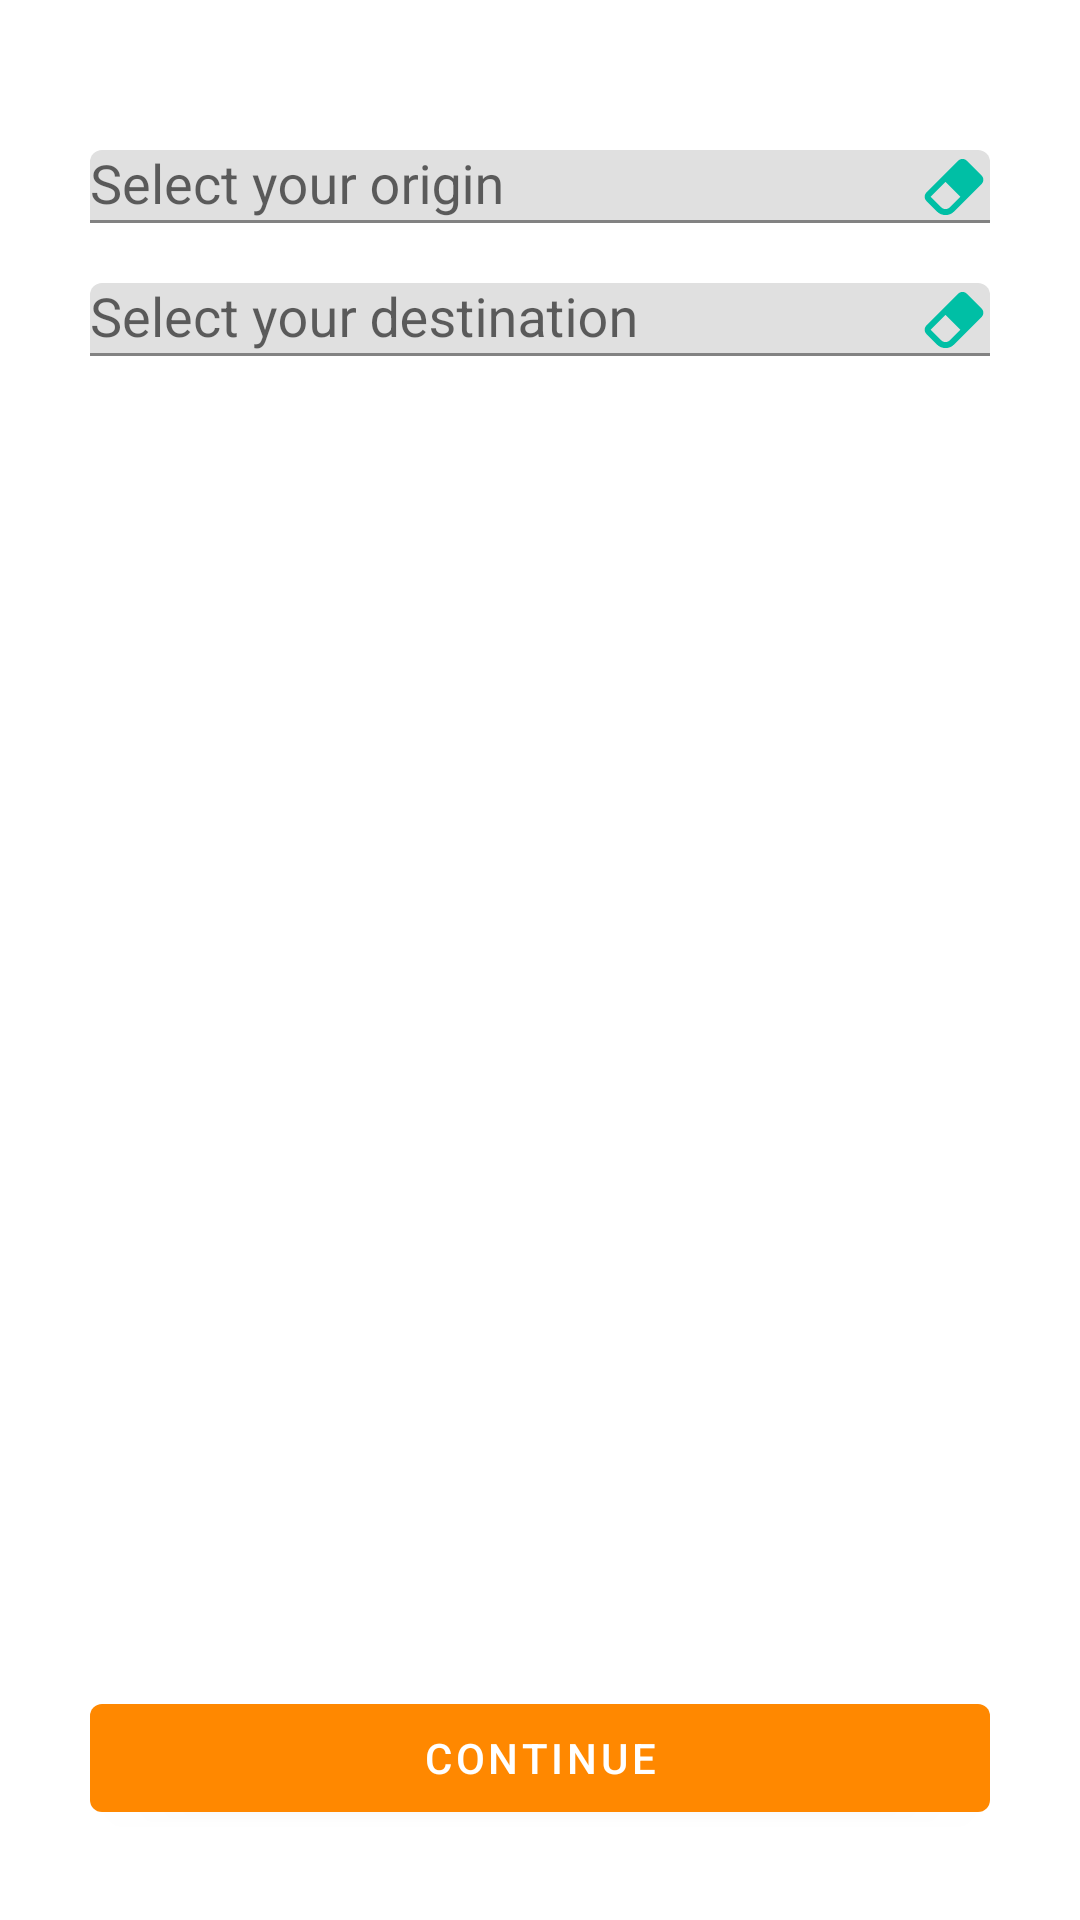

Layout XML and referenced resources for this Android screen:
<!-- AndroidManifest.xml: application theme MaterialComponents.DarkActionBar -->
<!-- res/layout/activity_form.xml -->
<?xml version="1.0" encoding="utf-8"?>
<RelativeLayout xmlns:android="http://schemas.android.com/apk/res/android"
    xmlns:tools="http://schemas.android.com/tools"
    android:layout_width="match_parent"
    android:layout_height="match_parent"
    xmlns:app="http://schemas.android.com/apk/res-auto"
    android:orientation="vertical"
    tools:context=".view.form.FormActivity">

    <androidx.coordinatorlayout.widget.CoordinatorLayout
        android:layout_width="match_parent"
        android:layout_height="match_parent">

        <RelativeLayout
            android:layout_width="match_parent"
            android:layout_height="match_parent"
            android:padding="30dp">

            <com.google.android.material.textfield.TextInputLayout
                android:id="@+id/searchViewOriginLayout"
                android:layout_width="match_parent"
                android:layout_height="wrap_content"
                android:layout_marginTop="20dp"
                android:hint="@string/origin_label"
                android:orientation="horizontal"
                app:hintTextAppearance="@style/LabelStyle"
                app:errorTextAppearance="@style/TextError">

                <androidx.appcompat.widget.AppCompatAutoCompleteTextView
                    android:id="@+id/searchViewOrigin"
                    android:layout_width="match_parent"
                    android:layout_height="wrap_content"
                    android:completionThreshold="1"
                    android:maxLines="1"
                    android:drawableEnd="@drawable/eraser" />

            </com.google.android.material.textfield.TextInputLayout>

            <com.google.android.material.textfield.TextInputLayout
                android:id="@+id/searchViewDestinationLayout"
                android:layout_width="match_parent"
                android:layout_height="wrap_content"
                android:layout_marginTop="20dp"
                android:layout_below="@+id/searchViewOriginLayout"
                android:hint="@string/destination_label"
                app:hintTextAppearance="@style/LabelStyle"
                app:errorTextAppearance="@style/TextError">

                <androidx.appcompat.widget.AppCompatAutoCompleteTextView
                    android:id="@+id/searchViewDestination"
                    android:layout_width="match_parent"
                    android:layout_height="wrap_content"
                    android:completionThreshold="1"
                    android:maxLines="1"
                    android:drawableEnd="@drawable/eraser"/>

            </com.google.android.material.textfield.TextInputLayout>

            <com.google.android.material.button.MaterialButton
                android:id="@+id/searchFlights"
                android:layout_width="match_parent"
                android:layout_height="wrap_content"
                android:layout_alignParentBottom="true"
                android:text="@string/search_fly_button" />

        </RelativeLayout>

    </androidx.coordinatorlayout.widget.CoordinatorLayout>

</RelativeLayout>
<!-- resources referenced by this layout -->
<resources>
  <!-- drawable eraser (drawable) -->
  <vector xmlns:android="http://schemas.android.com/apk/res/android"
      android:height="24dp"
      android:width="24dp"
      android:viewportWidth="24"
      android:viewportHeight="24">
      <path android:fillColor="@color/corporate_blue" android:pathData="M16.24,3.56L21.19,8.5C21.97,9.29 21.97,10.55 21.19,11.34L12,20.53C10.44,22.09 7.91,22.09 6.34,20.53L2.81,17C2.03,16.21 2.03,14.95 2.81,14.16L13.41,3.56C14.2,2.78 15.46,2.78 16.24,3.56M4.22,15.58L7.76,19.11C8.54,19.9 9.8,19.9 10.59,19.11L14.12,15.58L9.17,10.63L4.22,15.58Z" />
  </vector>
  <string name="destination_label">Select your destination</string>
  <string name="origin_label">Select your origin</string>
  <string name="search_fly_button">Continue</string>
  <style name="LabelStyle">
          <item name="android:textColor">@color/corporate_orange</item>
          <item name="android:textStyle">bold</item>
          <item name="android:textSize">20sp</item>
      </style>
  <style name="TextError" parent="@android:style/TextAppearance">
          <item name="android:textSize">12sp</item>
          <item name="android:textColor">@color/red</item>
      </style>
  <style name="MaterialComponents.DarkActionBar" parent="Theme.MaterialComponents.Light.DarkActionBar">
          <item name="android:statusBarColor">@color/colorPrimary</item>
          <item name="colorPrimary">@color/colorPrimary</item>
          <item name="colorPrimaryDark">@color/colorPrimaryDark</item>
          <item name="colorAccent">@color/colorAccent</item>
      </style>
  <color name="corporate_blue">#00BFA5</color>
  <color name="corporate_orange">#FF8800</color>
  <color name="red">#D3222A</color>
  <color name="colorPrimary">@color/corporate_orange</color>
  <color name="colorPrimaryDark">@color/white</color>
  <color name="colorAccent">@color/corporate_blue</color>
  <color name="white">#FFFFFF</color>
</resources>
